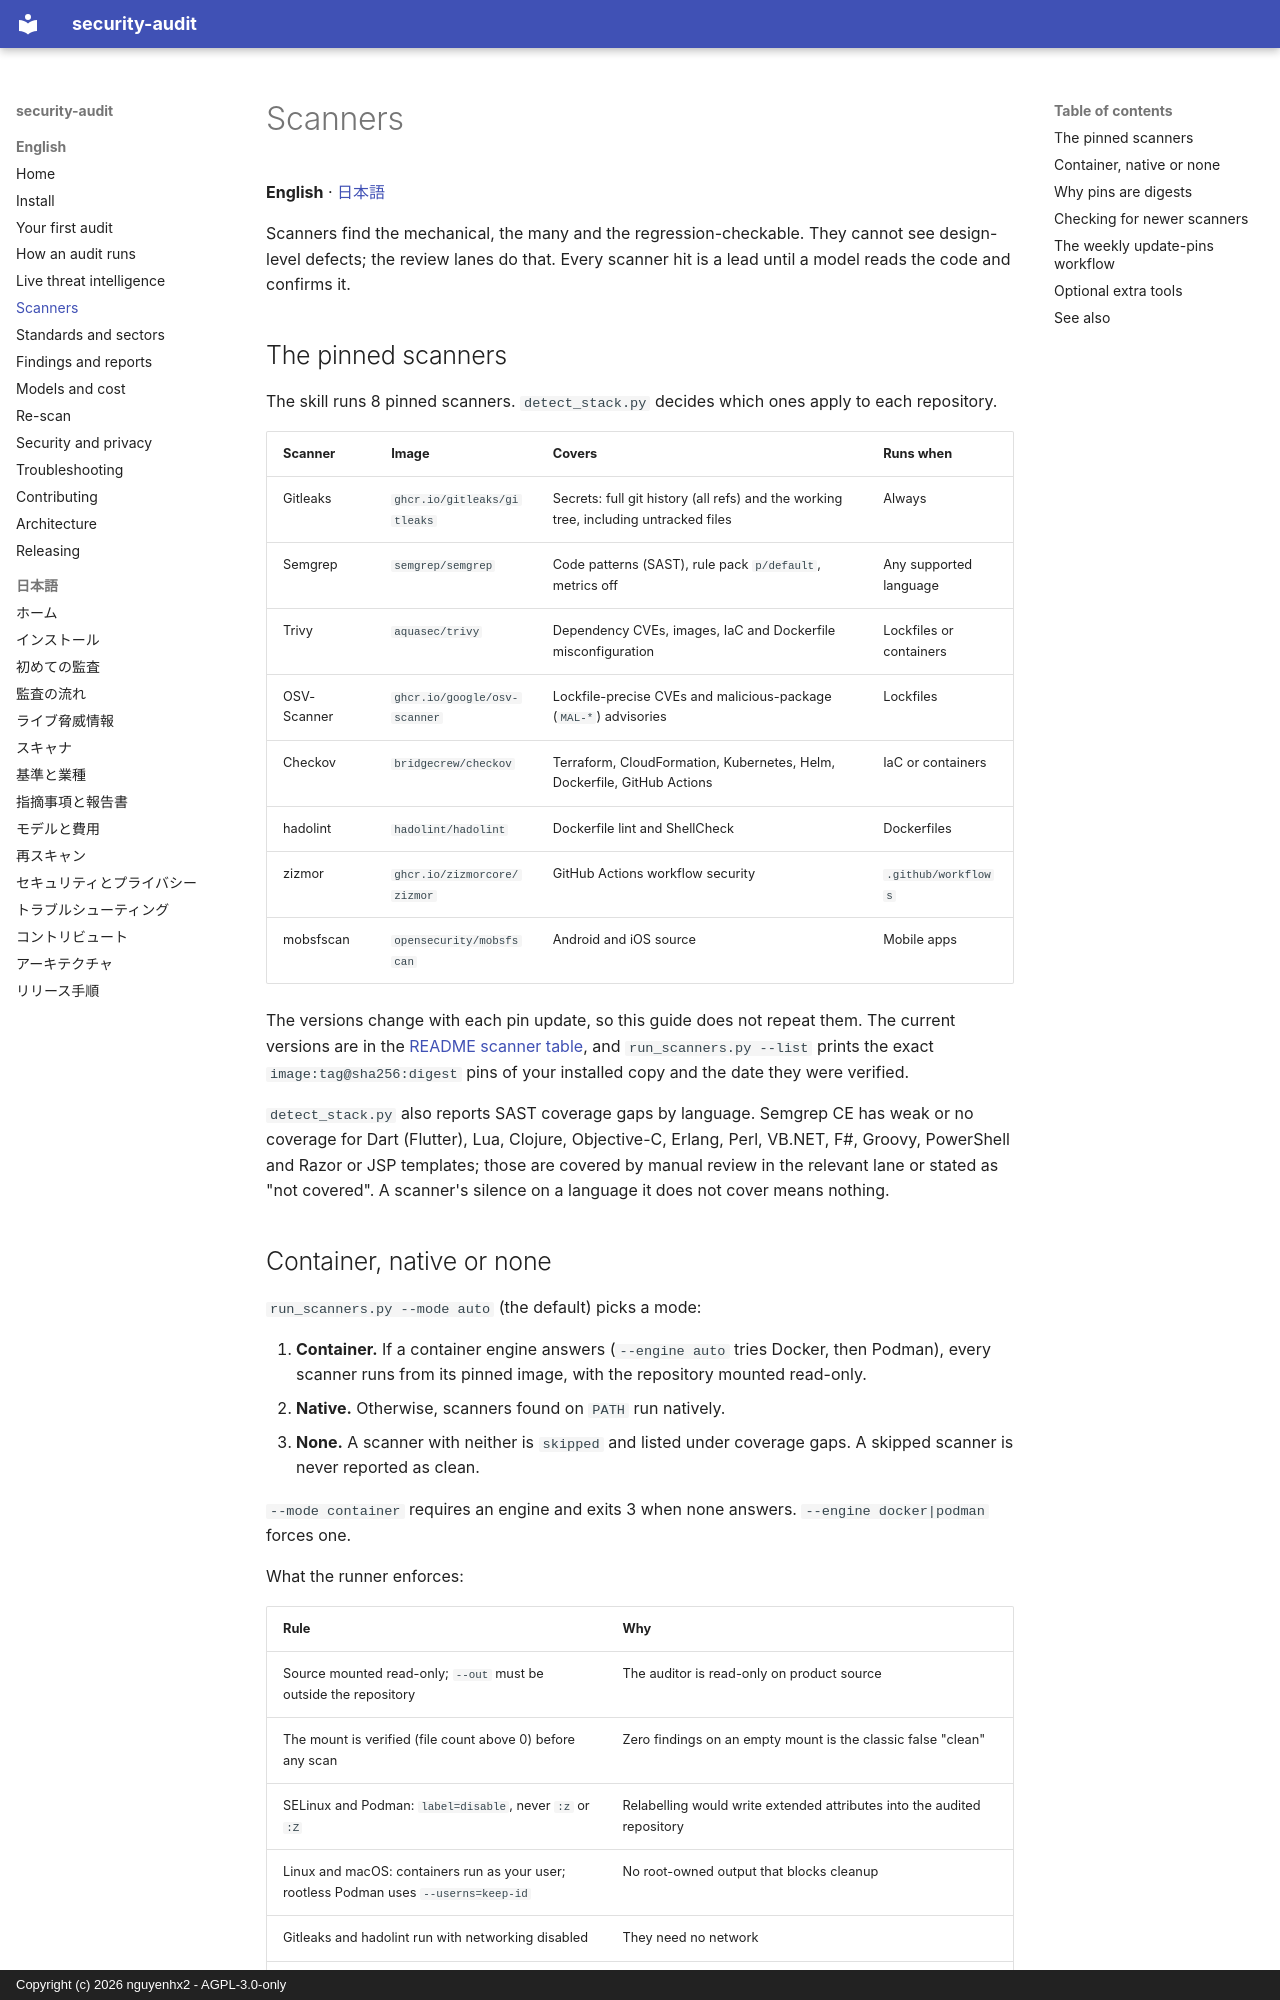

repository: nguyenhx2/agent-security-audit · page: guide/scanners/index.html · generator: mkdocs · copyright: Copyright (c) 2026 nguyenhx2 - AGPL-3.0-only

# Scanners

**English** · [日本語](ja/scanners.md)

Scanners find the mechanical, the many and the regression-checkable. They cannot see design-level defects; the review lanes do that. Every scanner hit is a lead until a model reads the code and confirms it.

## The pinned scanners

The skill runs <!--n:scanners-->8<!--/n--> pinned scanners. `detect_stack.py` decides which ones apply to each repository.

| Scanner | Image | Covers | Runs when |
|---|---|---|---|
| Gitleaks | `ghcr.io/gitleaks/gitleaks` | Secrets: full git history (all refs) and the working tree, including untracked files | Always |
| Semgrep | `semgrep/semgrep` | Code patterns (SAST), rule pack `p/default`, metrics off | Any supported language |
| Trivy | `aquasec/trivy` | Dependency CVEs, images, IaC and Dockerfile misconfiguration | Lockfiles or containers |
| OSV-Scanner | `ghcr.io/google/osv-scanner` | Lockfile-precise CVEs and malicious-package (`MAL-*`) advisories | Lockfiles |
| Checkov | `bridgecrew/checkov` | Terraform, CloudFormation, Kubernetes, Helm, Dockerfile, GitHub Actions | IaC or containers |
| hadolint | `hadolint/hadolint` | Dockerfile lint and ShellCheck | Dockerfiles |
| zizmor | `ghcr.io/zizmorcore/zizmor` | GitHub Actions workflow security | `.github/workflows` |
| mobsfscan | `opensecurity/mobsfscan` | Android and iOS source | Mobile apps |

The versions change with each pin update, so this guide does not repeat them. The current versions are in the [README scanner table](https://github.com/nguyenhx2/agent-security-audit/blob/main/README.md#tools-that-keep-up), and `run_scanners.py --list` prints the exact `image:tag@sha256:digest` pins of your installed copy and the date they were verified.

`detect_stack.py` also reports SAST coverage gaps by language. Semgrep CE has weak or no coverage for Dart (Flutter), Lua, Clojure, Objective-C, Erlang, Perl, VB.NET, F#, Groovy, PowerShell and Razor or JSP templates; those are covered by manual review in the relevant lane or stated as "not covered". A scanner's silence on a language it does not cover means nothing.
